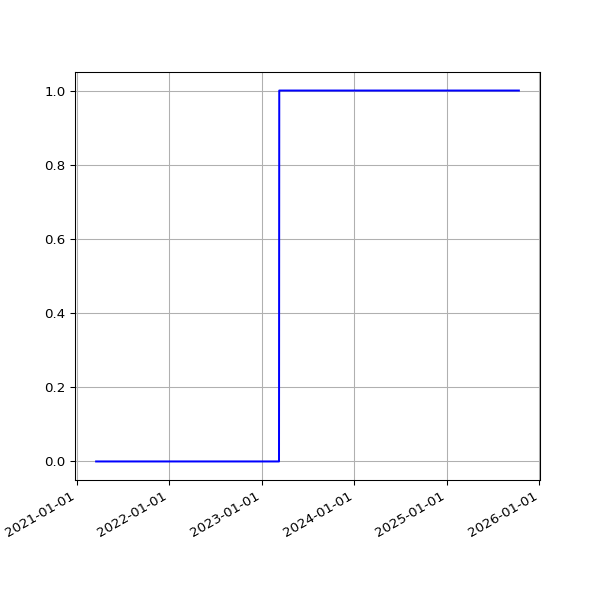

Values plotted in this chart, from the file beside it:
date, value
2021-03-18 19:41:10 +0000, 0
2021-03-19 19:42:06 +0000, 0
2021-03-20 19:38:39 +0000, 0
2021-03-21 19:49:20 +0000, 0
2021-03-22 19:45:35 +0000, 0
2021-03-23 19:39:22 +0000, 0
2021-03-24 19:46:28 +0000, 0
2021-03-25 20:02:44 +0000, 0
2021-03-26 19:46:27 +0000, 0
2021-03-27 19:38:40 +0000, 0
2021-03-28 19:43:28 +0100, 0
2021-03-29 19:45:40 +0100, 0
2021-03-30 19:14:32 +0100, 0
2021-03-31 19:14:43 +0100, 0
2021-04-01 19:18:43 +0100, 0
2021-04-02 19:19:31 +0100, 0
2021-04-03 19:16:57 +0100, 0
2021-04-04 19:18:56 +0100, 0
2021-04-05 19:16:58 +0100, 0
2021-04-06 19:19:56 +0100, 0
2021-04-07 19:21:11 +0100, 0
2021-04-08 19:19:58 +0100, 0
2021-04-09 19:22:47 +0100, 0
2021-04-10 19:14:28 +0100, 0
2021-04-11 19:19:57 +0100, 0
2021-04-12 19:19:59 +0100, 0
2021-04-13 19:18:25 +0100, 0
2021-04-14 19:20:18 +0100, 0
2021-04-15 19:20:45 +0100, 0
2021-04-16 19:19:28 +0100, 0
2021-04-18 19:23:14 +0100, 0
2021-04-19 19:17:49 +0100, 0
2021-04-20 19:18:55 +0100, 0
2021-04-21 14:52:12 +0100, 0
2021-04-22 19:18:30 +0100, 0
2021-04-23 19:21:13 +0100, 0
2021-04-24 19:16:13 +0100, 0
2021-04-25 20:10:41 +0100, 0
2021-04-26 20:11:24 +0100, 0
2021-04-27 19:18:24 +0100, 0
2021-04-28 19:20:37 +0100, 0
2021-04-29 19:20:06 +0100, 0
2021-04-30 19:18:44 +0100, 0
2021-05-01 19:16:10 +0100, 0
2021-05-02 19:15:26 +0100, 0
2021-05-03 19:25:54 +0100, 0
2021-05-04 19:16:30 +0100, 0
2021-05-05 19:18:06 +0100, 0
2021-05-06 19:18:59 +0100, 0
2021-05-07 19:17:58 +0100, 0
2021-05-08 19:22:12 +0100, 0
2021-05-09 19:11:58 +0100, 0
2021-05-10 19:17:37 +0100, 0
2021-05-12T01:01:55Z, 0
2021-05-13T01:09:53Z, 0
2021-05-14T01:15:39Z, 0
2021-05-15T06:43:28Z, 0
2021-05-16T01:18:55Z, 0
2021-05-17T01:09:03Z, 0
2021-05-18T06:42:26Z, 0
... 1,131 more rows
